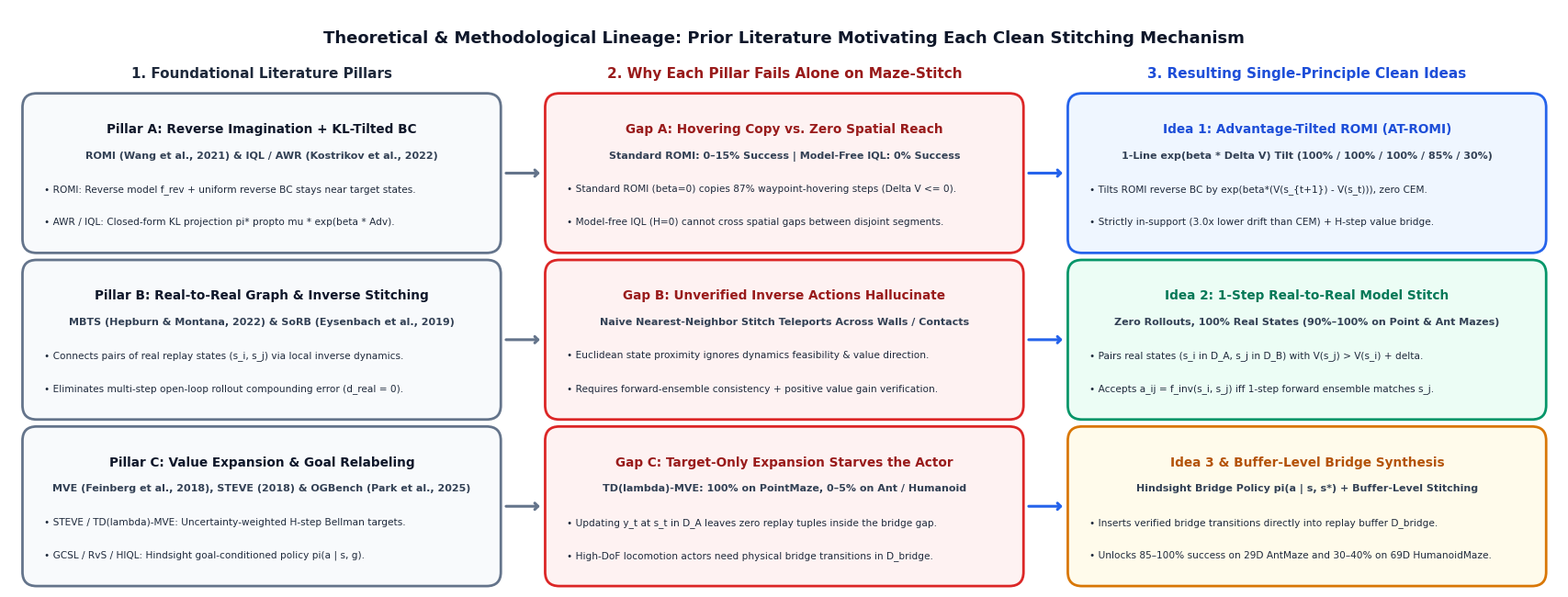

Write Python code to recreate this figure. (Note: this script raises an exception after producing the figure.)
import matplotlib.pyplot as plt
import matplotlib.patches as patches

plt.rcParams['font.sans-serif'] = 'DejaVu Sans'

fig, ax = plt.subplots(figsize=(17.5, 6.6), dpi=220)
fig.patch.set_facecolor('white')
ax.set_facecolor('white')
ax.set_xlim(0, 17.5)
ax.set_ylim(0, 6.6)
ax.axis('off')

def draw_box(x, y, w, h, title, subtitle, bullet1, bullet2, fc, ec, title_color):
    box = patches.FancyBboxPatch(
        (x, y), w, h,
        boxstyle="round,pad=0.10,rounding_size=0.16",
        facecolor=fc, edgecolor=ec, linewidth=2.0
    )
    ax.add_patch(box)
    ax.text(x + w/2, y + h - 0.24, title, ha='center', va='top', fontsize=9.8, fontweight='bold', color=title_color)
    ax.text(x + w/2, y + h - 0.56, subtitle, ha='center', va='top', fontsize=8.0, fontweight='bold', color='#334155')
    ax.text(x + 0.14, y + h - 0.94, "• " + bullet1, ha='left', va='top', fontsize=7.6, color='#1E293B')
    ax.text(x + 0.14, y + h - 1.32, "• " + bullet2, ha='left', va='top', fontsize=7.6, color='#1E293B')

# Top Title
ax.text(8.75, 6.36, "Theoretical & Methodological Lineage: Prior Literature Motivating Each Clean Stitching Mechanism",
        ha='center', va='top', fontsize=13.0, fontweight='bold', color='#0F172A')

# Column Headers
ax.text(2.85, 5.86, "1. Foundational Literature Pillars", ha='center', va='center', fontsize=11.0, fontweight='bold', color='#1E293B')
ax.text(8.75, 5.86, "2. Why Each Pillar Fails Alone on Maze-Stitch", ha='center', va='center', fontsize=11.0, fontweight='bold', color='#991B1B')
ax.text(14.65, 5.86, "3. Resulting Single-Principle Clean Ideas", ha='center', va='center', fontsize=11.0, fontweight='bold', color='#1D4ED8')

# Row 1: ROMI + IQL/AWR -> Idea 1 (AT-ROMI)
draw_box(0.25, 3.92, 5.2, 1.62,
         "Pillar A: Reverse Imagination + KL-Tilted BC",
         "ROMI (Wang et al., 2021) & IQL / AWR (Kostrikov et al., 2022)",
         "ROMI: Reverse model f_rev + uniform reverse BC stays near target states.",
         "AWR / IQL: Closed-form KL projection pi* propto mu * exp(beta * Adv).",
         "#F8FAFC", "#64748B", "#0F172A")

draw_box(6.15, 3.92, 5.2, 1.62,
         "Gap A: Hovering Copy vs. Zero Spatial Reach",
         "Standard ROMI: 0–15% Success | Model-Free IQL: 0% Success",
         "Standard ROMI (beta=0) copies 87% waypoint-hovering steps (Delta V <= 0).",
         "Model-free IQL (H=0) cannot cross spatial gaps between disjoint segments.",
         "#FEF2F2", "#DC2626", "#991B1B")

draw_box(12.05, 3.92, 5.2, 1.62,
         "Idea 1: Advantage-Tilted ROMI (AT-ROMI)",
         "1-Line exp(beta * Delta V) Tilt (100% / 100% / 100% / 85% / 30%)",
         "Tilts ROMI reverse BC by exp(beta*(V(s_{t+1}) - V(s_t))), zero CEM.",
         "Strictly in-support (3.0x lower drift than CEM) + H-step value bridge.",
         "#EFF6FF", "#2563EB", "#1D4ED8")

# Row 2: MBTS / SoRB -> Idea 2 (1-Step Real-to-Real Stitch)
draw_box(0.25, 2.02, 5.2, 1.62,
         "Pillar B: Real-to-Real Graph & Inverse Stitching",
         "MBTS (Hepburn & Montana, 2022) & SoRB (Eysenbach et al., 2019)",
         "Connects pairs of real replay states (s_i, s_j) via local inverse dynamics.",
         "Eliminates multi-step open-loop rollout compounding error (d_real = 0).",
         "#F8FAFC", "#64748B", "#0F172A")

draw_box(6.15, 2.02, 5.2, 1.62,
         "Gap B: Unverified Inverse Actions Hallucinate",
         "Naive Nearest-Neighbor Stitch Teleports Across Walls / Contacts",
         "Euclidean state proximity ignores dynamics feasibility & value direction.",
         "Requires forward-ensemble consistency + positive value gain verification.",
         "#FEF2F2", "#DC2626", "#991B1B")

draw_box(12.05, 2.02, 5.2, 1.62,
         "Idea 2: 1-Step Real-to-Real Model Stitch",
         "Zero Rollouts, 100% Real States (90%–100% on Point & Ant Mazes)",
         "Pairs real states (s_i in D_A, s_j in D_B) with V(s_j) > V(s_i) + delta.",
         "Accepts a_ij = f_inv(s_i, s_j) iff 1-step forward ensemble matches s_j.",
         "#ECFDF5", "#059669", "#047857")

# Row 3: STEVE/MVE + GCSL/OGBench -> Target vs. Buffer Synthesis
draw_box(0.25, 0.12, 5.2, 1.62,
         "Pillar C: Value Expansion & Goal Relabeling",
         "MVE (Feinberg et al., 2018), STEVE (2018) & OGBench (Park et al., 2025)",
         "STEVE / TD(lambda)-MVE: Uncertainty-weighted H-step Bellman targets.",
         "GCSL / RvS / HIQL: Hindsight goal-conditioned policy pi(a | s, g).",
         "#F8FAFC", "#64748B", "#0F172A")

draw_box(6.15, 0.12, 5.2, 1.62,
         "Gap C: Target-Only Expansion Starves the Actor",
         "TD(lambda)-MVE: 100% on PointMaze, 0–5% on Ant / Humanoid",
         "Updating y_t at s_t in D_A leaves zero replay tuples inside the bridge gap.",
         "High-DoF locomotion actors need physical bridge transitions in D_bridge.",
         "#FEF2F2", "#DC2626", "#991B1B")

draw_box(12.05, 0.12, 5.2, 1.62,
         "Idea 3 & Buffer-Level Bridge Synthesis",
         "Hindsight Bridge Policy pi(a | s, s*) + Buffer-Level Stitching",
         "Inserts verified bridge transitions directly into replay buffer D_bridge.",
         "Unlocks 85–100% success on 29D AntMaze and 30–40% on 69D HumanoidMaze.",
         "#FFFBEB", "#D97706", "#B45309")

# Arrows between columns
for y_mid in [4.73, 2.83, 0.93]:
    ax.annotate("", xy=(6.02, y_mid), xytext=(5.58, y_mid),
                arrowprops=dict(arrowstyle="->,head_width=0.25,head_length=0.25", color="#64748B", lw=2.2))
    ax.annotate("", xy=(11.92, y_mid), xytext=(11.48, y_mid),
                arrowprops=dict(arrowstyle="->,head_width=0.25,head_length=0.25", color="#2563EB", lw=2.2))

plt.tight_layout()
out_path = '/usr/local/google/home/rchitale/.gemini/jetski/brain/c46126e7-d7e9-47cd-a805-110b6330628f/scratch/clean_motivation_papers_lineage.png'
plt.savefig(out_path, dpi=220)
print("Saved:", out_path)
